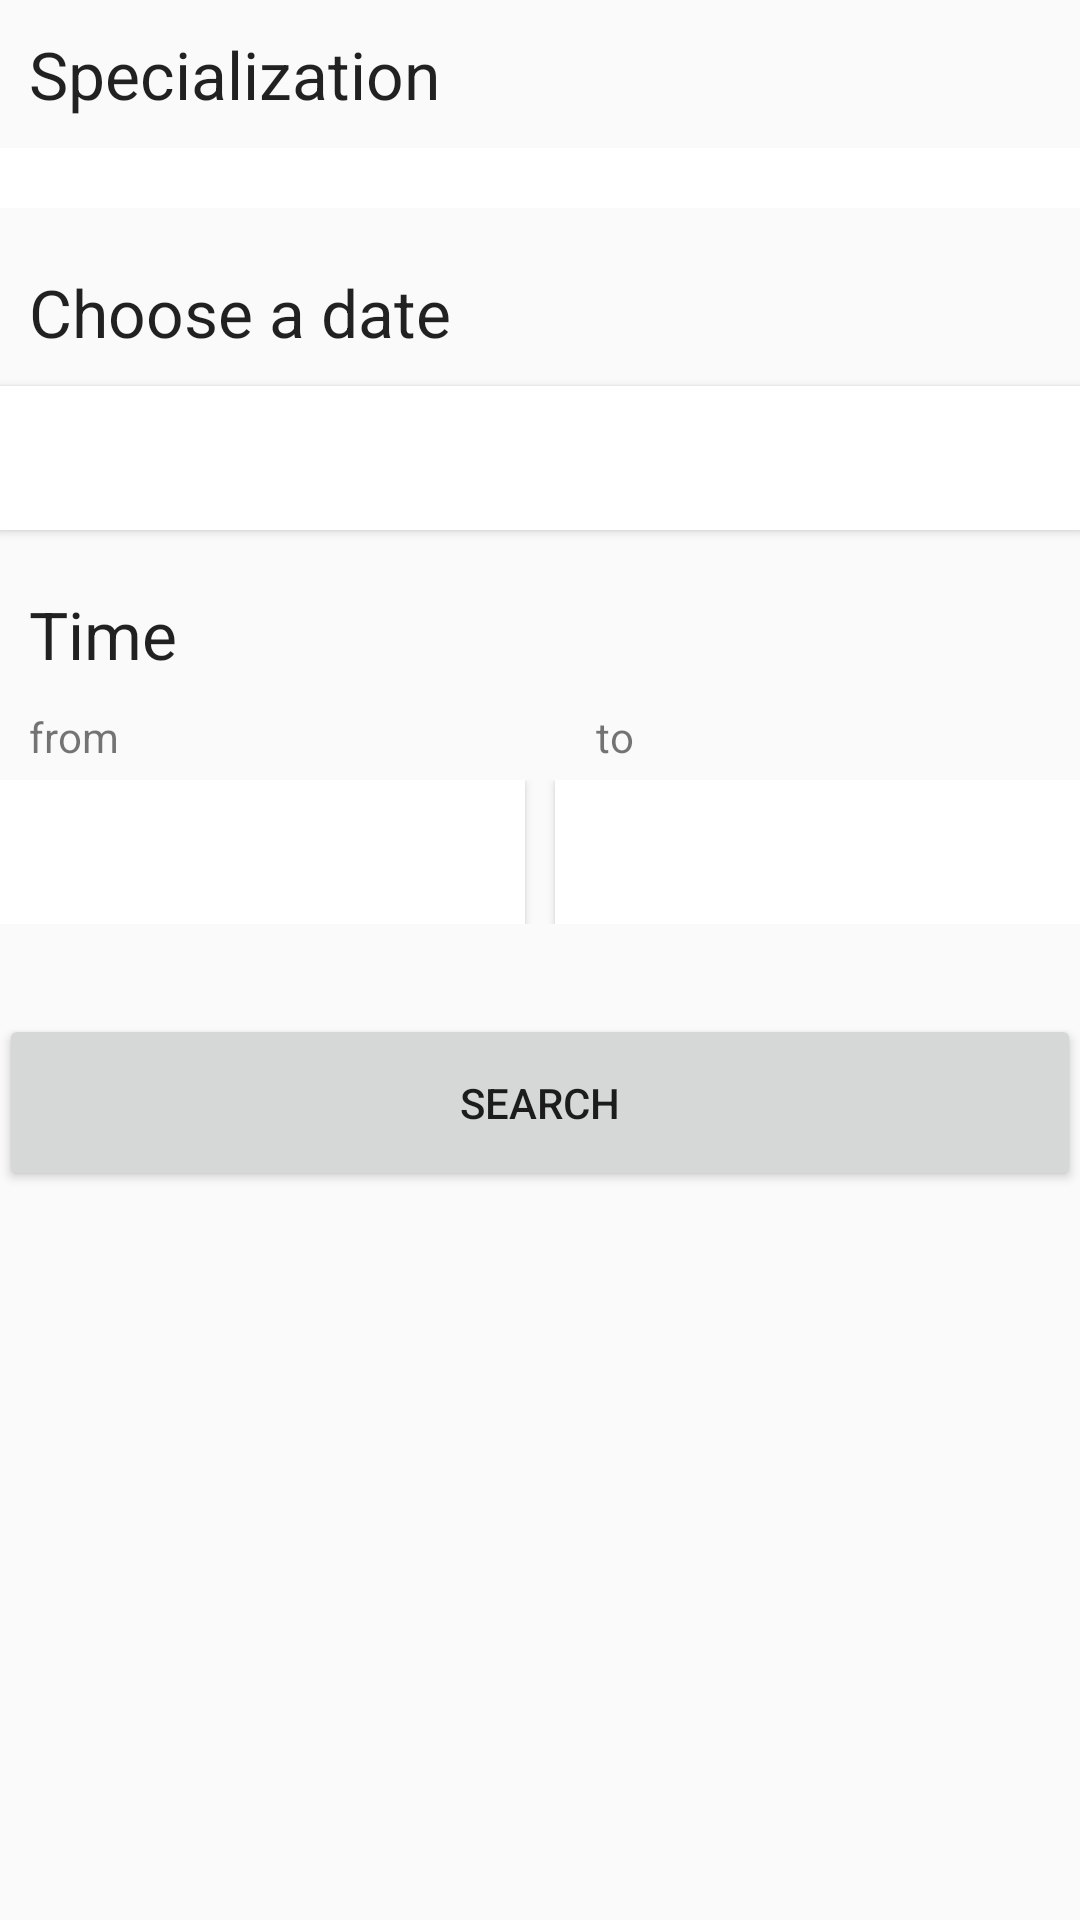

Layout XML and referenced resources for this Android screen:
<!-- AndroidManifest.xml: application theme AppTheme -->
<!-- res/layout/activity_inserisci_richiesta.xml -->
<RelativeLayout xmlns:android="http://schemas.android.com/apk/res/android"
                xmlns:tools="http://schemas.android.com/tools"
                android:layout_width="match_parent"
                android:layout_height="match_parent"
                tools:context="it.uniba.di.sss1415.medicalmentoring.InserisciRichiesta" >
    <ScrollView
        android:layout_width="match_parent"
        android:layout_height="match_parent">

        <RelativeLayout
            android:layout_width="match_parent"
            android:layout_height="match_parent"
            android:paddingLeft="@dimen/activity_horizontal_margin"
            android:paddingRight="@dimen/activity_horizontal_margin"
            android:paddingTop="@dimen/activity_vertical_margin"
            android:paddingBottom="@dimen/activity_vertical_margin" >

            <TextView
                android:layout_width="wrap_content"
                android:layout_height="wrap_content"
                android:textAppearance="?android:attr/textAppearanceLarge"
                android:text="@string/specializzazione"
                android:id="@+id/specializzazioneTV"
                android:layout_alignParentLeft="true"
                android:layout_alignParentStart="true"
                android:clickable="false"
                android:layout_marginTop="10dp"
                android:paddingLeft="10dp"
                android:paddingRight="10dp"
                android:paddingBottom="10dp"/>

            <Spinner
                android:layout_width="match_parent"
                android:layout_height="wrap_content"
                android:id="@+id/specSP"
                android:padding="10dp"
                android:layout_below="@+id/specializzazioneTV"
                android:layout_alignParentLeft="true"
                android:layout_alignParentStart="true"
                android:background="#ffffff"/>

            <TextView
                android:layout_width="wrap_content"
                android:layout_height="wrap_content"
                android:textAppearance="?android:attr/textAppearanceLarge"
                android:text="@string/seleziona_data"
                android:id="@+id/dataTV"
                android:layout_below="@+id/specSP"
                android:layout_alignParentLeft="true"
                android:layout_alignParentStart="true"
                android:padding="10dp"
                android:layout_marginTop="10dp"/>

            <Button
                android:layout_width="match_parent"
                android:layout_height="wrap_content"
                android:id="@+id/dateBTN"
                android:onClick="showDatePicker"
                android:focusable="false"
                style="@style/Base.Widget.AppCompat.AutoCompleteTextView"
                android:padding="10dp"
                android:layout_below="@+id/dataTV"
                android:layout_alignParentLeft="true"
                android:layout_alignParentStart="true"
                android:background="#ffffff"/>

            <TextView
                android:layout_width="wrap_content"
                android:layout_height="wrap_content"
                android:textAppearance="?android:attr/textAppearanceLarge"
                android:text="@string/orario"
                android:id="@+id/orarioTV"
                android:layout_below="@+id/dateBTN"
                android:layout_alignParentLeft="true"
                android:layout_alignParentStart="true"
                android:padding="10dp"
                android:layout_marginTop="10dp"
                android:autoText="false"/>

            <LinearLayout
                android:id="@+id/daLL"
                android:orientation="horizontal"
                android:layout_width="match_parent"
                android:layout_height="wrap_content"
                android:layout_below="@+id/orarioTV"
                android:layout_alignParentRight="true"
                android:layout_alignParentEnd="true">

                <TextView
                    android:layout_width="wrap_content"
                    android:layout_height="wrap_content"
                    android:layout_weight="1"
                    android:id="@+id/daTV"
                    android:text="@string/da"
                    android:paddingLeft="10dp"
                    android:paddingRight="10dp"
                    android:paddingBottom="5dp"/>
                <TextView
                    android:layout_width="wrap_content"
                    android:layout_height="wrap_content"
                    android:layout_weight="1"
                    android:id="@+id/aTV"
                    android:text="@string/a"
                    android:paddingLeft="10dp"
                    android:paddingRight="10dp"
                    android:paddingBottom="5dp"/>

            </LinearLayout>

            <LinearLayout
                android:id="@+id/aLL"
                android:orientation="horizontal"
                android:layout_width="match_parent"
                android:layout_height="wrap_content"
                android:layout_below="@+id/daLL"
                android:layout_alignParentRight="true"
                android:layout_alignParentEnd="true">

                <Button
                    android:layout_width="wrap_content"
                    android:layout_height="wrap_content"
                    android:id="@+id/inizioBTN"
                    android:onClick="showDaTimePicker"
                    android:focusable="false"
                    style="@style/Base.Widget.AppCompat.AutoCompleteTextView"
                    android:padding="10dp"
                    android:layout_below="@+id/dateBTN"
                    android:layout_alignParentLeft="true"
                    android:layout_alignParentStart="true"
                    android:layout_weight="1"
                    android:background="#ffffff"
                    android:layout_marginRight="5dp"/>

                <Button
                    android:layout_width="wrap_content"
                    android:layout_height="wrap_content"
                    android:id="@+id/fineBTN"
                    android:onClick="showATimePicker"
                    android:focusable="false"
                    style="@style/Base.Widget.AppCompat.AutoCompleteTextView"
                    android:padding="10dp"
                    android:layout_alignTop="@+id/inizioBTN"
                    android:layout_toRightOf="@+id/inserisciTV"
                    android:layout_toEndOf="@+id/inserisciTV"
                    android:layout_weight="1"
                    android:background="#ffffff"
                    android:layout_marginLeft="5dp"/>

            </LinearLayout>

            <Button
                android:layout_width="match_parent"
                android:layout_height="wrap_content"
                android:text="@string/cerca"
                android:id="@+id/cercaBTN"
                android:layout_below="@+id/aLL"
                android:layout_alignParentBottom="true"
                android:layout_centerHorizontal="true"
                android:padding="20dp"
                android:layout_marginTop="30dp"
                android:onClick="mostraCerca"
                android:layout_alignWithParentIfMissing="false"
                android:layout_alignParentTop="false" />

        </RelativeLayout>

    </ScrollView>

</RelativeLayout>
<!-- resources referenced by this layout -->
<resources>
  <string name="a">to</string>
  <string name="cerca">Search</string>
  <string name="da">from</string>
  <string name="orario">Time</string>
  <string name="seleziona_data">Choose a date</string>
  <string name="specializzazione">Specialization</string>
  <style name="AppTheme" parent="Theme.AppCompat.Light.DarkActionBar">
          
          //<item name="android:windowActionBar">false</item>
          //<item name="android:windowNoTitle">true</item>
      </style>
</resources>
